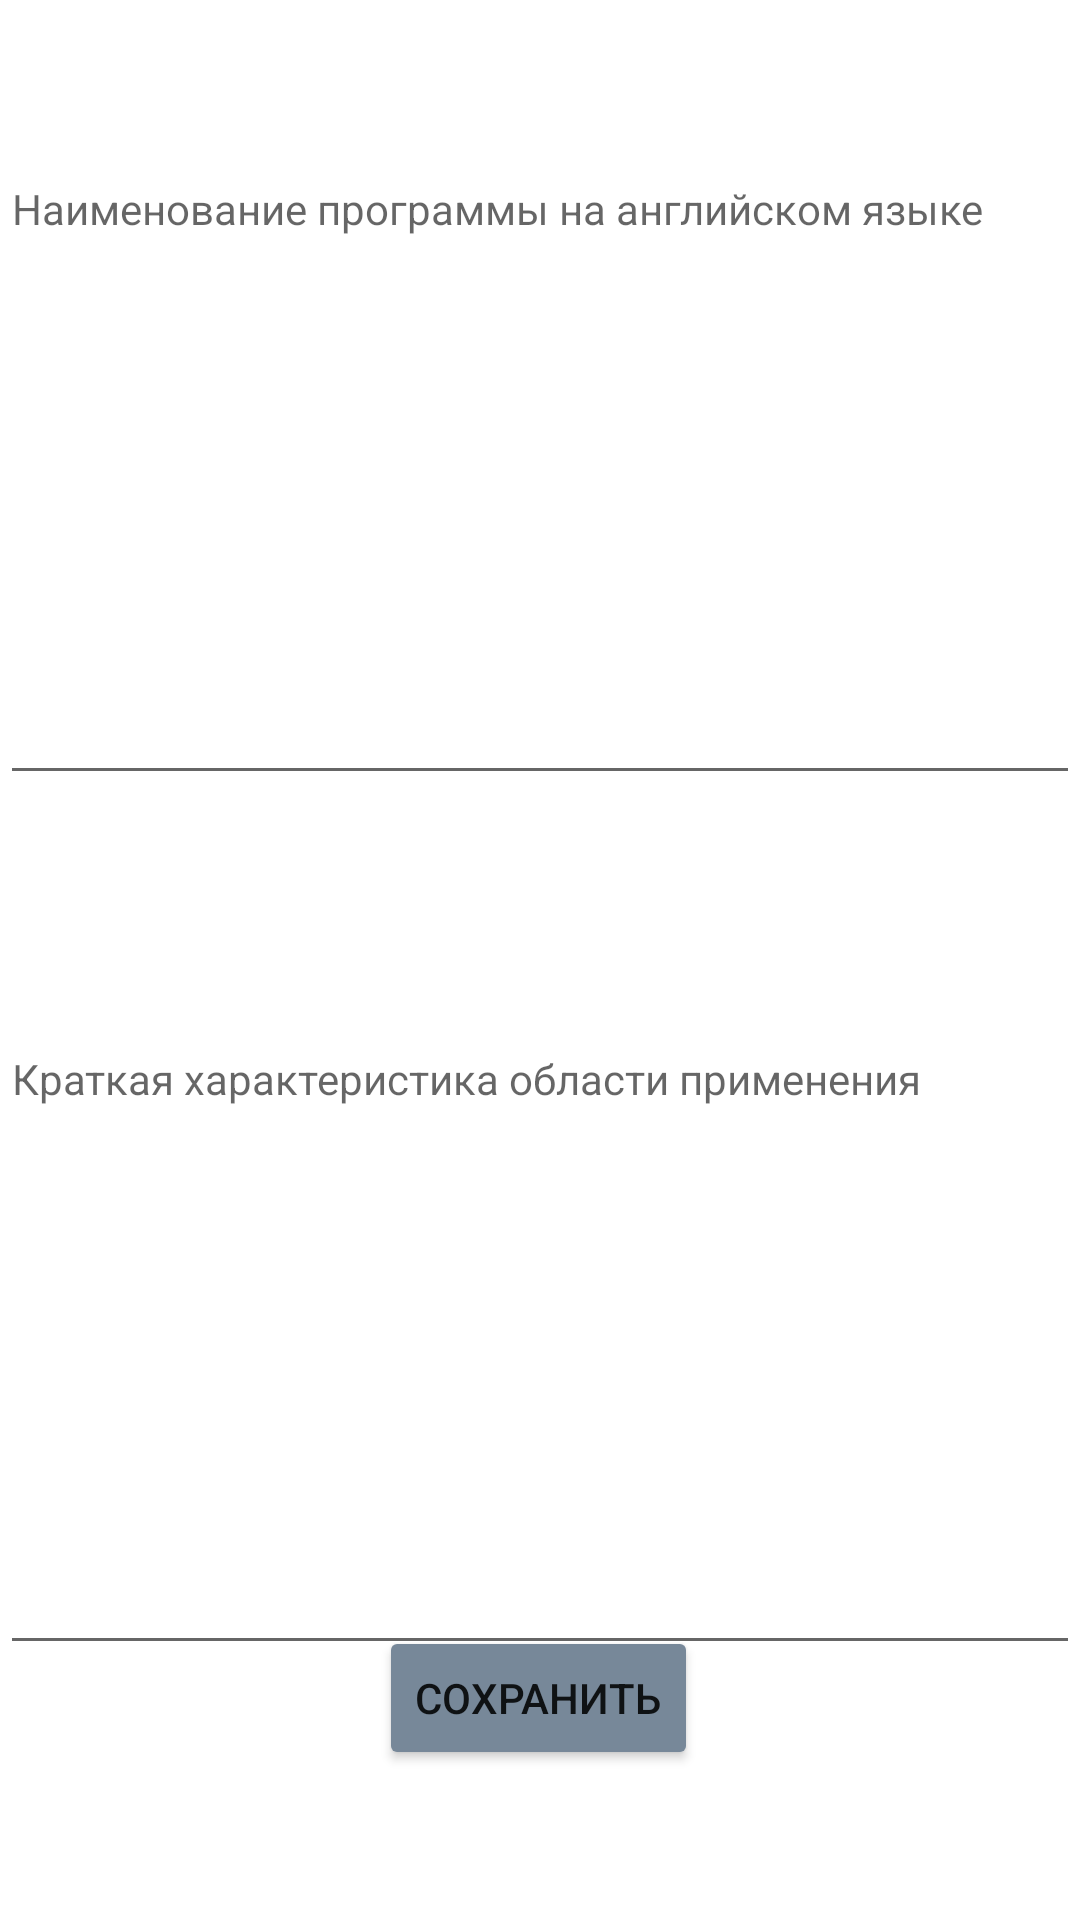

Produce the Android XML layout that renders to this screen, including the resource entries it uses.
<!-- AndroidManifest.xml: application theme Theme.MentorsJoy -->
<!-- res/layout/activity_introduction3.xml -->
<?xml version="1.0" encoding="utf-8"?>
<androidx.constraintlayout.widget.ConstraintLayout xmlns:android="http://schemas.android.com/apk/res/android"
    xmlns:app="http://schemas.android.com/apk/res-auto"
    xmlns:tools="http://schemas.android.com/tools"
    android:layout_width="match_parent"
    android:layout_height="match_parent"
    tools:context=".view.additionalActivities.PMIChoice.IntroductionActivity">

    <EditText
        android:id="@+id/scopePmi"
        android:layout_width="0dp"
        android:layout_height="215dp"
        android:layout_marginTop="75dp"
        android:ems="10"
        android:gravity="top"
        android:hint="Краткая характеристика области применения"
        android:inputType="textMultiLine|textPersonName"
        android:textSize="14sp"
        app:layout_constraintEnd_toEndOf="parent"
        app:layout_constraintHorizontal_bias="1.0"
        app:layout_constraintStart_toStartOf="parent"
        app:layout_constraintTop_toBottomOf="@+id/namePmi" />

    <EditText
        android:id="@+id/namePmi"
        android:layout_width="0dp"
        android:layout_height="215dp"
        android:layout_marginTop="50dp"
        android:ems="10"
        android:gravity="top"
        android:hint="Наименование программы на английском языке"
        android:inputType="textMultiLine|textPersonName"
        android:textSize="14sp"
        app:layout_constraintEnd_toEndOf="parent"
        app:layout_constraintStart_toStartOf="parent"
        app:layout_constraintTop_toTopOf="parent" />

    <Button
        android:onClick="saveIntroPmi"
        android:backgroundTint="@color/main"
        android:minWidth="48dp"
        android:minHeight="48dp"
        android:layout_width="wrap_content"
        android:layout_height="wrap_content"
        android:layout_marginBottom="50dp"
        android:id="@+id/buttonSaveIntroTz2"
        android:text="Сохранить"
        app:layout_constraintBottom_toBottomOf="parent"
        app:layout_constraintEnd_toEndOf="parent"
        app:layout_constraintHorizontal_bias="0.498"
        app:layout_constraintStart_toStartOf="parent" />
</androidx.constraintlayout.widget.ConstraintLayout>
<!-- resources referenced by this layout -->
<resources>
  <color name="main">	#778899</color>
  <style name="Theme.MentorsJoy" parent="Theme.MaterialComponents.DayNight.NoActionBar">
          
          <item name="colorPrimary">@color/purple_500</item>
          <item name="colorPrimaryVariant">@color/purple_700</item>
          <item name="colorOnPrimary">@color/white</item>
          
          <item name="colorSecondary">@color/teal_200</item>
          <item name="colorSecondaryVariant">@color/teal_700</item>
          <item name="colorOnSecondary">@color/black</item>
          
          <item name="android:statusBarColor">?attr/colorPrimaryVariant</item>
          
          <item name="windowNoTitle">true</item>
          <item name="android:windowFullscreen">true</item>
      </style>
  <color name="purple_500">#FF6200EE</color>
  <color name="purple_700">#FF3700B3</color>
  <color name="white">#FFFFFFFF</color>
  <color name="teal_200">#FF03DAC5</color>
  <color name="teal_700">#FF018786</color>
  <color name="black">#FF000000</color>
</resources>
